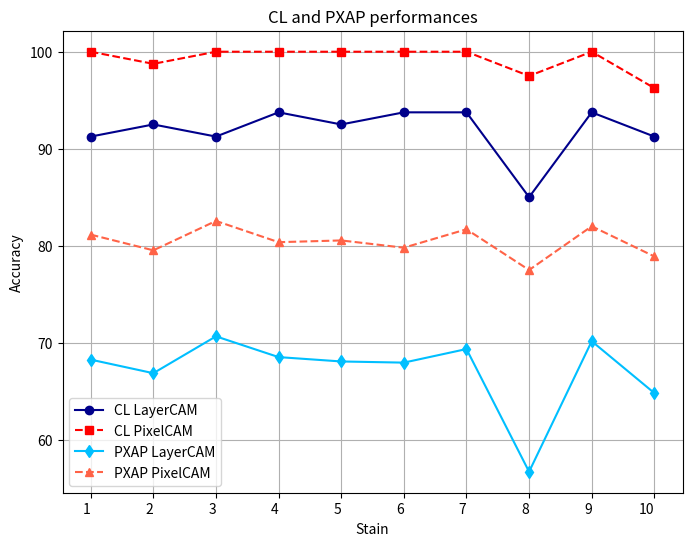

Recreate this plot in Python.
import matplotlib.pyplot as plt
import numpy as np

model1_localization = [68.25, 66.85, 70.65, 68.51, 68.06, 67.94, 69.34, 56.69, 70.15, 64.8]
model2_localization = [81.14, 79.52, 82.55, 80.36, 80.54, 79.79, 81.69, 77.49, 82.0 , 78.89]
model1_classification = [91.25, 92.5, 91.25, 93.75, 92.5, 93.75, 93.75, 85.0 , 93.75, 91.25]
model2_classification = [100.0, 98.75, 100.0, 100.0, 100.0, 100.0, 100.0 , 97.5, 100.0, 96.25]

# Indices pour l'axe x
epochs = np.arange(1, 11)
x_labels = [str(i) for i in range(1, 11)] 

# Création de la figure
plt.figure(figsize=(8, 6))

# Tracer les courbes avec les nouvelles légendes
plt.plot(epochs, model1_classification, marker='o', linestyle='-', label='CL LayerCAM', color='#00008B')  # Bleu foncé
plt.plot(epochs, model2_classification, marker='s', linestyle='--', label='CL PixelCAM', color='#FF0000')  # Rouge
plt.plot(epochs, model1_localization, marker='d', linestyle='-', label='PXAP LayerCAM', color='#00BFFF')  # Bleu clair
plt.plot(epochs, model2_localization, marker='^', linestyle='--', label='PXAP PixelCAM', color='#FF6347')  # Rouge clair

# Labels et titre
plt.xlabel("Stain")
plt.ylabel("Accuracy")
plt.title("CL and PXAP performances")

plt.xticks(epochs, x_labels, ha="right")
plt.gca().set_xticks(epochs) 


# Personnalisation des ticks de l'axe x
#plt.xticks(epochs, x_labels, rotation=30, ha="right")

# Affichage de la légende et de la grille
plt.legend()
plt.grid(True)

# Sauvegarde de la figure
plt.savefig("performance_comparaison.png", dpi=300, bbox_inches='tight')

# Affichage du plot
plt.show()
